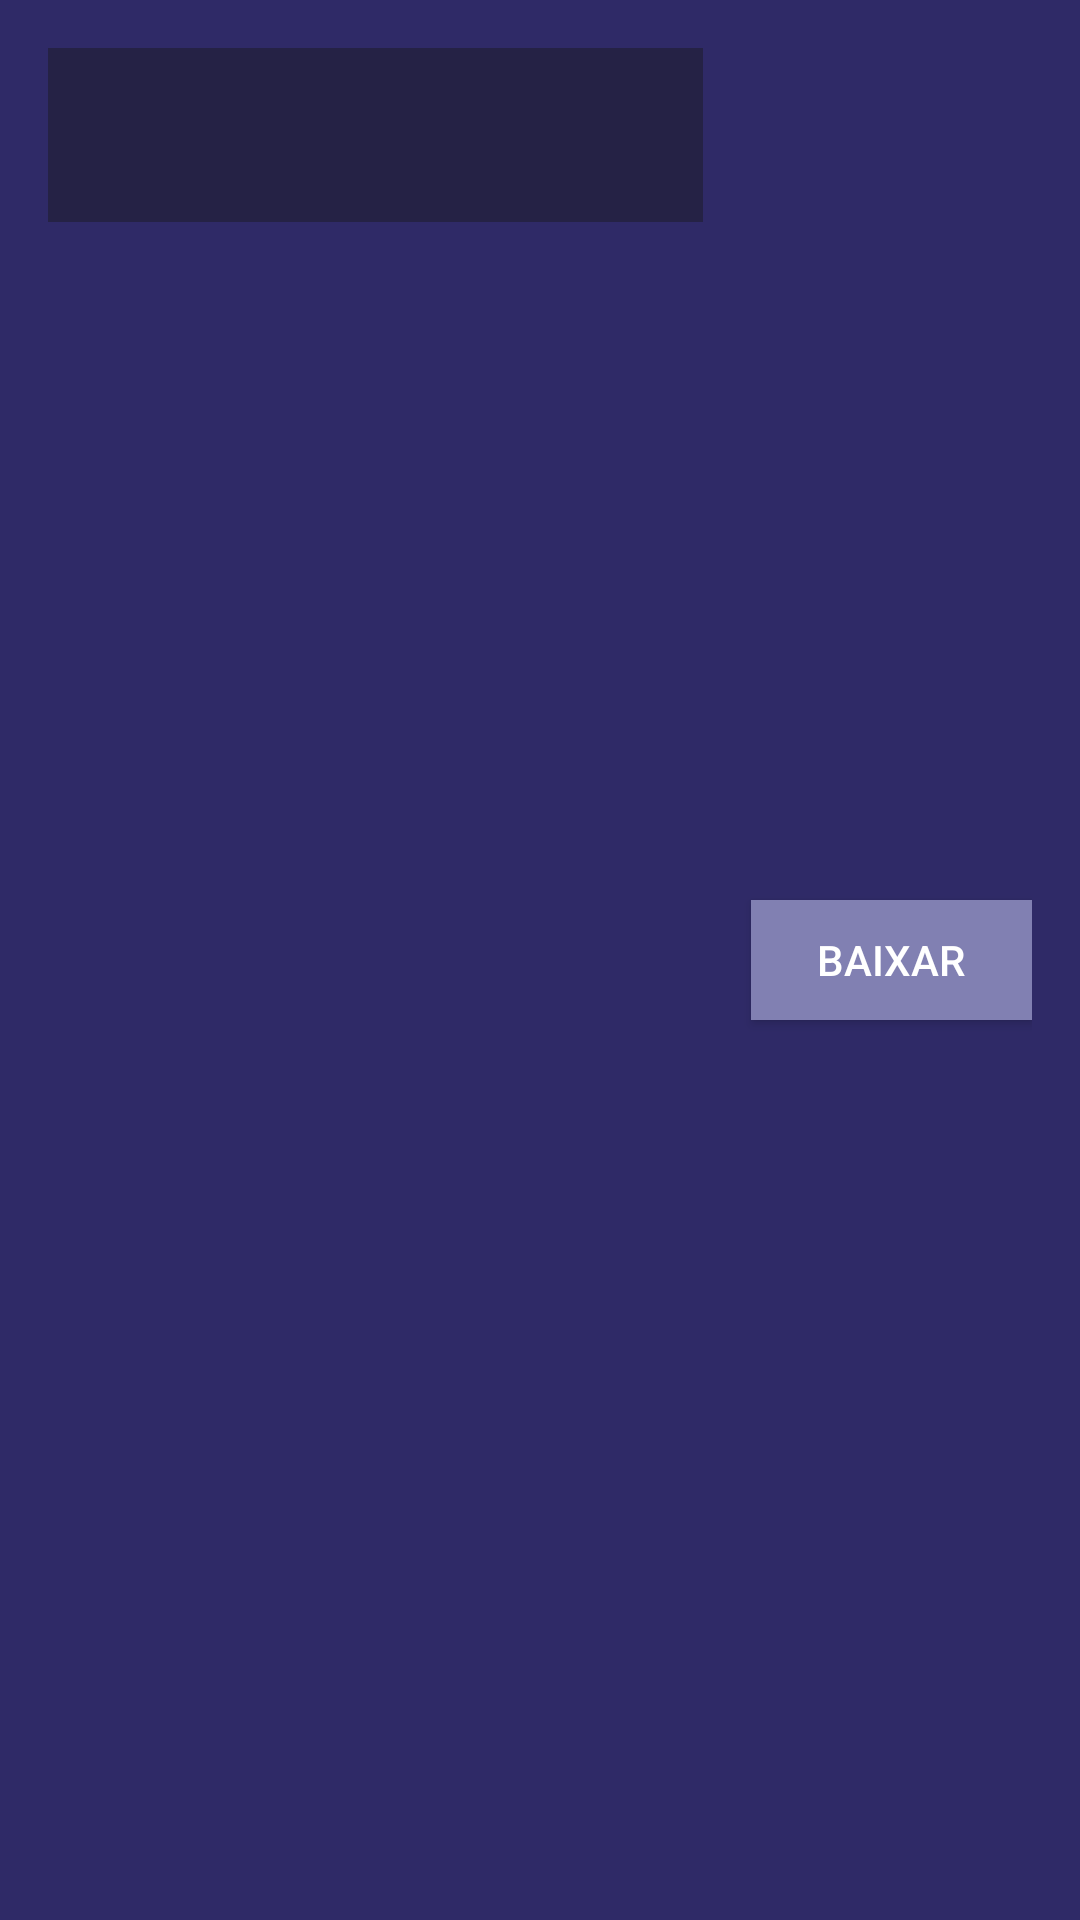

Layout XML and referenced resources for this Android screen:
<!-- AndroidManifest.xml: application theme AppTheme -->
<!-- res/layout/itemlista.xml -->
<?xml version="1.0" encoding="utf-8"?>
<LinearLayout xmlns:android="http://schemas.android.com/apk/res/android"
    android:layout_width="match_parent"
    android:layout_height="wrap_content"
    android:background="@color/colorAccent"
    android:padding="@dimen/listItemPadding"
    android:orientation="horizontal" >

    <LinearLayout xmlns:android="http://schemas.android.com/apk/res/android"
        android:layout_width="0dp"
        android:layout_height="wrap_content"
        android:layout_weight="7"
        android:padding="8dp"
        android:orientation="vertical" >

        <TextView
            android:id="@+id/item_title"
            android:layout_width="match_parent"
            android:layout_height="wrap_content"
            android:textSize="16sp" />

        <TextView
            android:id="@+id/item_date"
            android:layout_marginTop="@dimen/titleSubtitleSpacing"
            android:layout_width="match_parent"
            android:layout_height="wrap_content"
            android:textSize="12sp" />

    </LinearLayout>

    <Button
        android:id="@+id/item_action"
        android:layout_weight="3"
        android:layout_marginLeft="@dimen/activityMargin"
        android:layout_width="0dp"
        android:layout_height="40dp"
        android:layout_gravity="center_vertical"
        android:gravity="center"
        android:background="@color/colorSecondary"
        android:text="@string/action_download" />

</LinearLayout>
<!-- resources referenced by this layout -->
<resources>
  <color name="colorAccent">#2F2A67</color>
  <color name="colorSecondary">#8180B2</color>
  <dimen name="activityMargin">16dp</dimen>
  <dimen name="listItemPadding">16dp</dimen>
  <dimen name="titleSubtitleSpacing">4dp</dimen>
  <string name="action_download">baixar</string>
  <style name="AppTheme" parent="android:Theme.Material">
          <item name="android:background">@color/colorPrimary</item>
      </style>
  <color name="colorPrimary">#252245</color>
</resources>
